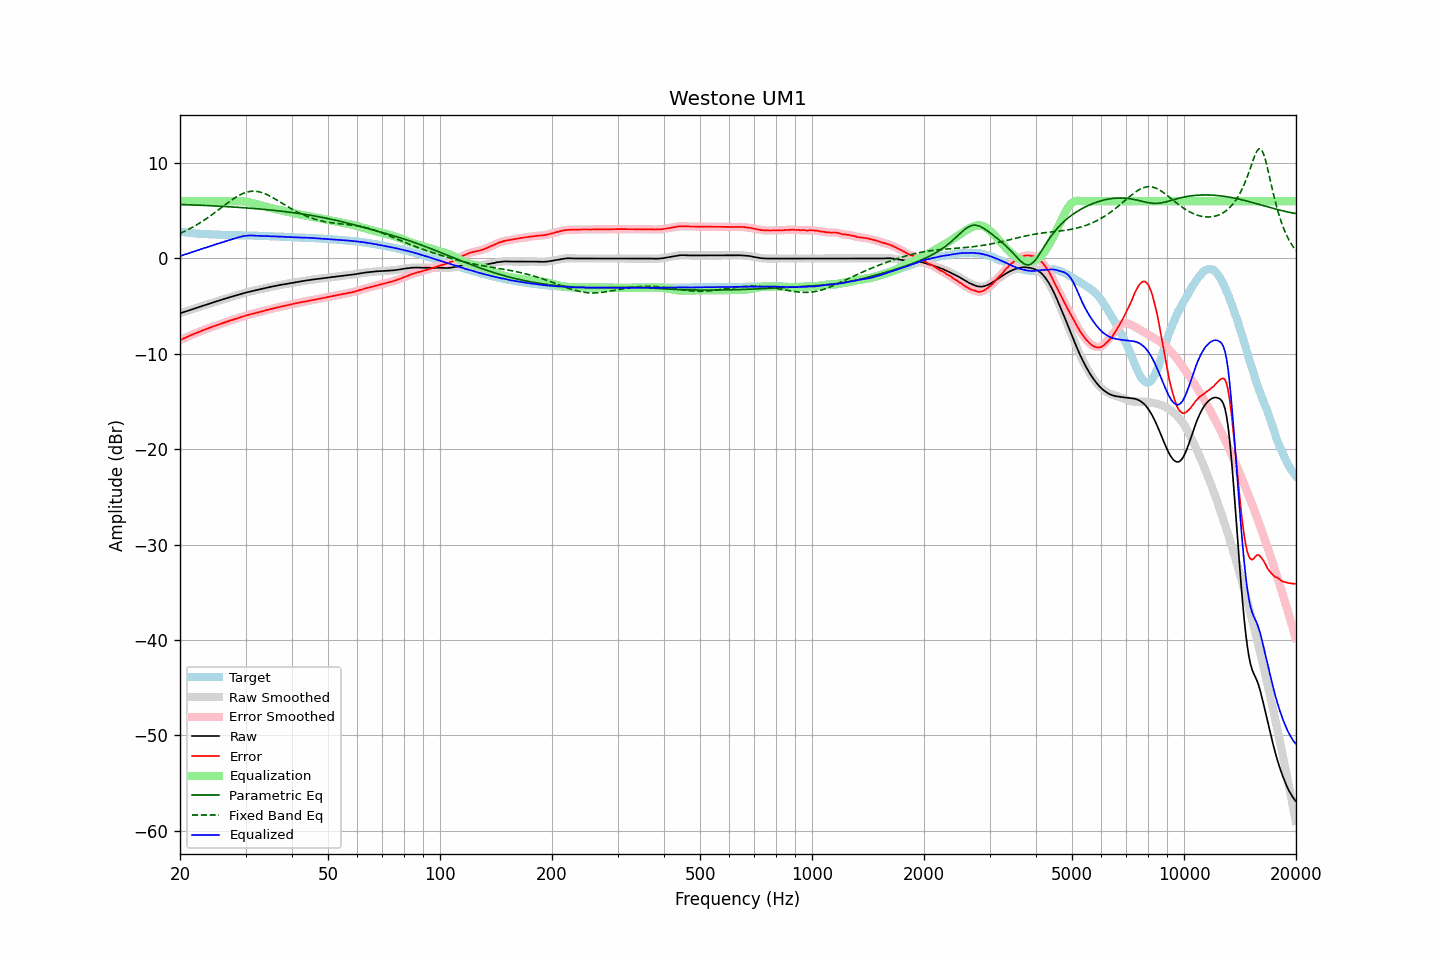

The table this chart was drawn from, first rows:
frequency, raw, error, smoothed, error_smoothed, equalization, parametric_eq, fixed_band_eq, equalized_raw, equalized_smoothed, target
20.00, -5.75, -8.57, -5.75, -8.57, 6.00, 5.66, 2.63, 0.25, 0.25, 2.82
20.20, -5.69, -8.48, -5.69, -8.49, 6.00, 5.66, 2.71, 0.31, 0.31, 2.79
20.40, -5.64, -8.41, -5.64, -8.41, 6.00, 5.65, 2.78, 0.36, 0.36, 2.77
20.61, -5.58, -8.33, -5.58, -8.33, 6.00, 5.65, 2.86, 0.42, 0.42, 2.75
20.81, -5.53, -8.26, -5.53, -8.26, 6.00, 5.64, 2.95, 0.47, 0.47, 2.73
21.02, -5.47, -8.18, -5.47, -8.18, 6.00, 5.63, 3.03, 0.53, 0.53, 2.71
21.23, -5.42, -8.11, -5.42, -8.10, 6.00, 5.63, 3.12, 0.58, 0.58, 2.69
21.44, -5.36, -8.03, -5.36, -8.03, 6.00, 5.62, 3.21, 0.64, 0.64, 2.67
21.66, -5.31, -7.96, -5.31, -7.96, 6.00, 5.61, 3.30, 0.69, 0.69, 2.65
21.87, -5.25, -7.88, -5.25, -7.88, 6.00, 5.61, 3.40, 0.75, 0.75, 2.64
22.09, -5.20, -7.81, -5.20, -7.81, 6.00, 5.60, 3.49, 0.80, 0.80, 2.61
22.31, -5.14, -7.74, -5.14, -7.74, 6.00, 5.59, 3.59, 0.86, 0.86, 2.60
22.54, -5.08, -7.67, -5.08, -7.68, 6.00, 5.59, 3.69, 0.92, 0.92, 2.59
22.76, -5.03, -7.61, -5.03, -7.61, 6.00, 5.58, 3.80, 0.97, 0.97, 2.58
22.99, -4.97, -7.54, -4.97, -7.54, 6.00, 5.57, 3.91, 1.03, 1.03, 2.57
23.22, -4.92, -7.48, -4.92, -7.48, 6.00, 5.56, 4.02, 1.08, 1.08, 2.56
23.45, -4.86, -7.41, -4.86, -7.41, 6.00, 5.56, 4.13, 1.14, 1.14, 2.55
23.69, -4.81, -7.35, -4.81, -7.35, 6.00, 5.55, 4.25, 1.19, 1.19, 2.54
23.92, -4.76, -7.30, -4.76, -7.29, 6.00, 5.54, 4.36, 1.24, 1.24, 2.54
24.16, -4.70, -7.23, -4.70, -7.23, 6.00, 5.53, 4.48, 1.30, 1.30, 2.53
24.40, -4.65, -7.18, -4.65, -7.17, 6.00, 5.52, 4.61, 1.35, 1.35, 2.53
24.65, -4.59, -7.11, -4.59, -7.11, 6.00, 5.51, 4.73, 1.41, 1.41, 2.52
24.89, -4.53, -7.04, -4.53, -7.05, 6.00, 5.51, 4.85, 1.47, 1.47, 2.52
25.14, -4.48, -6.98, -4.48, -6.98, 6.00, 5.50, 4.98, 1.52, 1.52, 2.50
25.39, -4.43, -6.92, -4.43, -6.92, 6.00, 5.49, 5.11, 1.57, 1.57, 2.49
25.65, -4.37, -6.86, -4.37, -6.86, 6.00, 5.48, 5.24, 1.63, 1.63, 2.49
25.91, -4.32, -6.80, -4.32, -6.81, 6.00, 5.47, 5.37, 1.68, 1.68, 2.48
26.16, -4.27, -6.75, -4.27, -6.75, 6.00, 5.46, 5.50, 1.73, 1.73, 2.48
26.43, -4.21, -6.69, -4.21, -6.69, 6.00, 5.45, 5.62, 1.79, 1.79, 2.48
26.69, -4.16, -6.63, -4.16, -6.63, 6.00, 5.44, 5.75, 1.84, 1.84, 2.47
26.96, -4.11, -6.58, -4.11, -6.57, 6.00, 5.43, 5.88, 1.89, 1.89, 2.47
27.23, -4.06, -6.52, -4.06, -6.52, 6.00, 5.42, 6.00, 1.94, 1.94, 2.46
27.50, -4.01, -6.46, -4.01, -6.46, 6.00, 5.41, 6.12, 1.99, 1.99, 2.45
27.77, -3.96, -6.41, -3.96, -6.41, 6.00, 5.40, 6.23, 2.04, 2.04, 2.45
28.05, -3.91, -6.35, -3.91, -6.36, 6.00, 5.39, 6.35, 2.09, 2.09, 2.44
28.33, -3.86, -6.30, -3.86, -6.30, 6.00, 5.38, 6.45, 2.14, 2.14, 2.44
28.62, -3.81, -6.25, -3.81, -6.24, 6.01, 5.36, 6.55, 2.20, 2.20, 2.44
28.90, -3.76, -6.19, -3.76, -6.19, 6.01, 5.35, 6.64, 2.25, 2.25, 2.43
29.19, -3.71, -6.14, -3.71, -6.14, 6.01, 5.34, 6.73, 2.30, 2.30, 2.43
29.48, -3.66, -6.08, -3.66, -6.09, 6.00, 5.33, 6.80, 2.34, 2.33, 2.42
29.78, -3.62, -6.04, -3.62, -6.04, 5.98, 5.32, 6.87, 2.36, 2.36, 2.42
30.08, -3.57, -5.99, -3.57, -5.99, 5.96, 5.30, 6.93, 2.39, 2.39, 2.42
30.38, -3.53, -5.94, -3.53, -5.94, 5.93, 5.29, 6.98, 2.40, 2.40, 2.41
30.68, -3.48, -5.89, -3.48, -5.89, 5.90, 5.28, 7.01, 2.42, 2.41, 2.41
30.99, -3.44, -5.84, -3.44, -5.84, 5.86, 5.27, 7.04, 2.42, 2.41, 2.40
31.30, -3.40, -5.80, -3.40, -5.80, 5.81, 5.25, 7.05, 2.41, 2.41, 2.40
31.61, -3.37, -5.76, -3.37, -5.76, 5.77, 5.24, 7.06, 2.40, 2.40, 2.39
31.93, -3.33, -5.72, -3.33, -5.72, 5.72, 5.22, 7.04, 2.39, 2.39, 2.39
32.24, -3.29, -5.67, -3.29, -5.67, 5.67, 5.21, 7.03, 2.38, 2.38, 2.38
32.57, -3.26, -5.63, -3.26, -5.63, 5.63, 5.20, 7.00, 2.37, 2.37, 2.37
32.89, -3.22, -5.59, -3.22, -5.59, 5.59, 5.18, 6.96, 2.37, 2.37, 2.37
33.22, -3.18, -5.55, -3.18, -5.54, 5.54, 5.17, 6.91, 2.36, 2.36, 2.37
33.55, -3.14, -5.49, -3.14, -5.50, 5.50, 5.15, 6.85, 2.36, 2.36, 2.35
33.89, -3.10, -5.45, -3.10, -5.45, 5.45, 5.13, 6.78, 2.35, 2.35, 2.35
34.23, -3.06, -5.41, -3.06, -5.41, 5.41, 5.12, 6.71, 2.35, 2.35, 2.35
34.57, -3.03, -5.36, -3.03, -5.37, 5.36, 5.10, 6.63, 2.33, 2.34, 2.33
34.92, -2.99, -5.32, -2.99, -5.32, 5.32, 5.08, 6.54, 2.33, 2.33, 2.33
35.27, -2.95, -5.28, -2.95, -5.28, 5.28, 5.07, 6.45, 2.33, 2.32, 2.33
35.62, -2.92, -5.24, -2.92, -5.23, 5.24, 5.05, 6.35, 2.32, 2.32, 2.31
35.97, -2.88, -5.19, -2.88, -5.20, 5.20, 5.03, 6.26, 2.32, 2.31, 2.31
... 635 more rows
